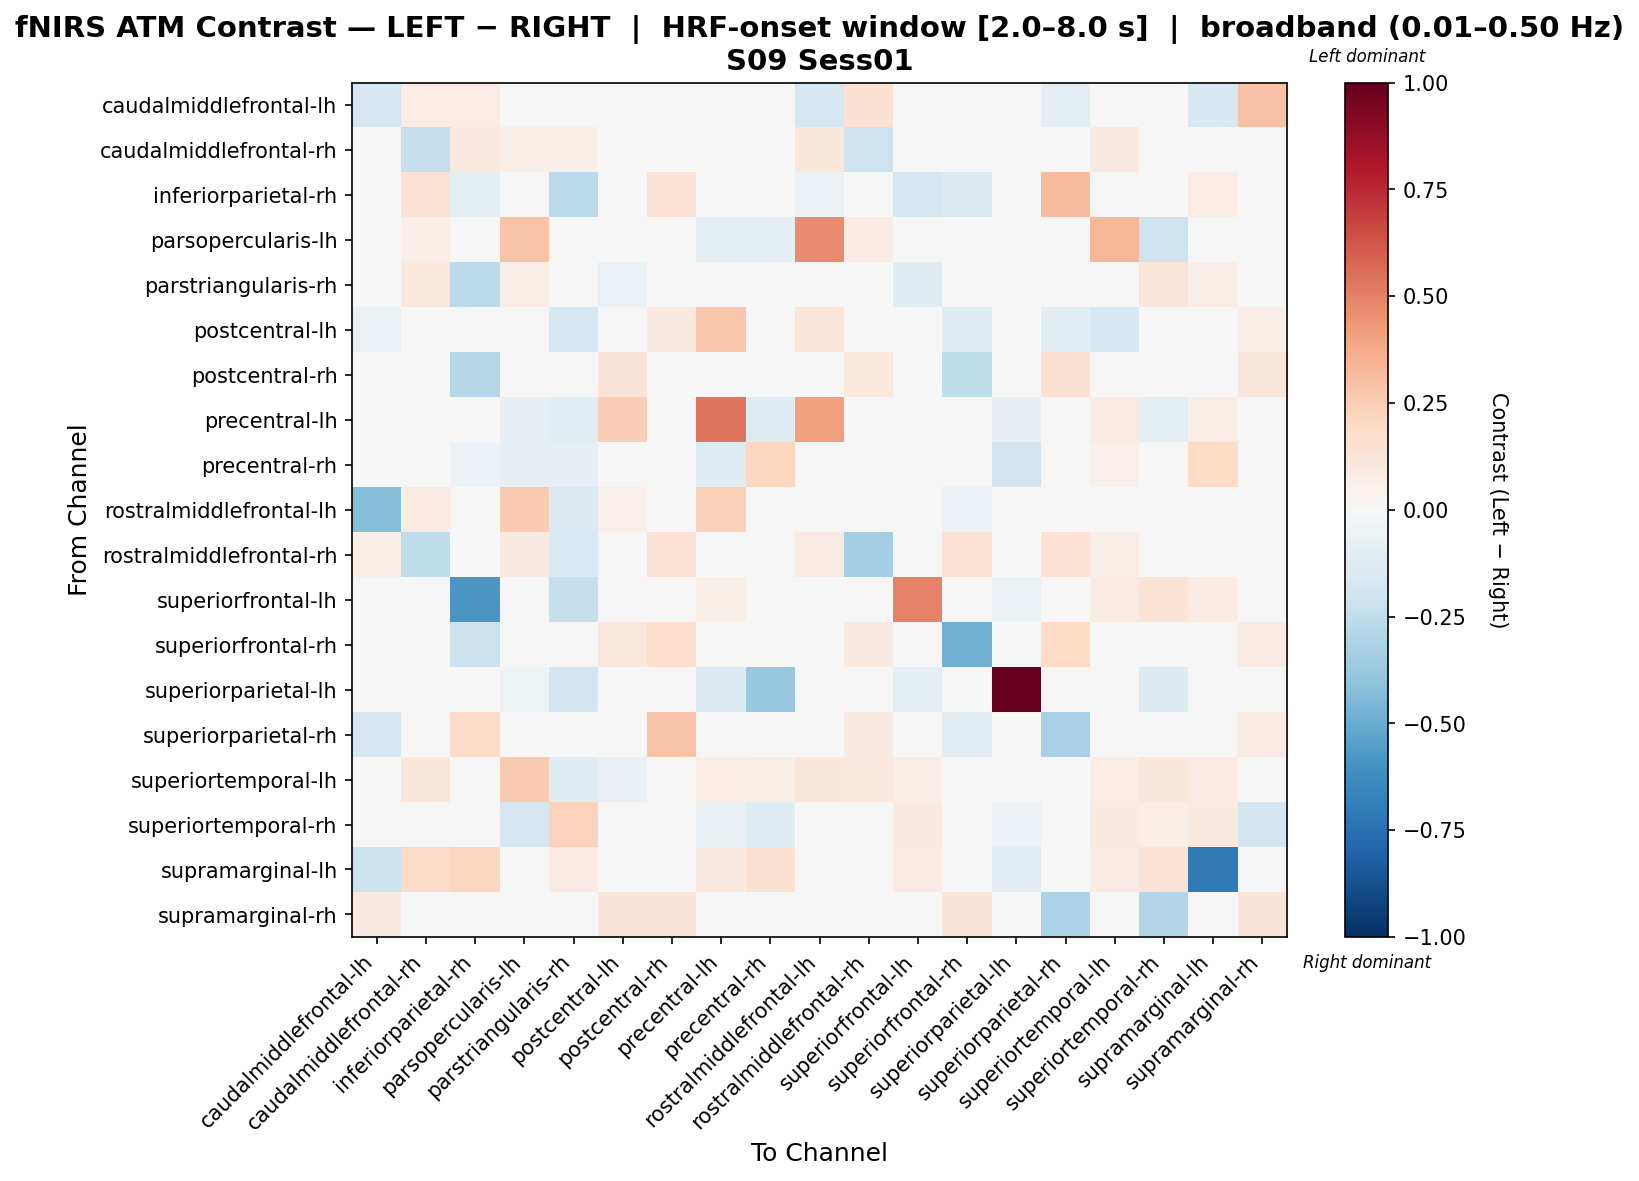

The table this chart was drawn from, first rows:
, caudalmiddlefrontal-lh, caudalmiddlefrontal-rh, inferiorparietal-rh, parsopercularis-lh, parstriangularis-rh, postcentral-lh, postcentral-rh, precentral-lh, precentral-rh, rostralmiddlefrontal-lh, rostralmiddlefrontal-rh, superiorfrontal-lh, superiorfrontal-rh, superiorparietal-lh, superiorparietal-rh, superiortemporal-lh, superiortemporal-rh, supramarginal-lh, supramarginal-rh
caudalmiddlefrontal-lh, -0.1658, 0.07559, 0.07559, 0.0, 0.0, -0.02873, 0.0, 0.0, 0.0, -0.1683, 0.1512, 0.0, 0.02926, 0.0, -0.09827, 0.0, 0.0, -0.1604, 0.2898
caudalmiddlefrontal-rh, 0.001689, -0.2286, 0.09659, 0.06147, 0.06147, 0.0, 0.0, 0.0, 0.0, 0.1142, -0.205, 0.0, 0.0, 0.0, -0.03344, 0.08781, 0.0, 0.0439, 0.0
inferiorparietal-rh, 0.03524, 0.141, -0.09993, 0.0, -0.2667, 0.01972, 0.1455, 0.0, 0.01175, -0.05645, -0.0276, -0.1651, -0.1374, 0.0, 0.3178, 0.0, 0.01175, 0.07049, 0.0
parsopercularis-lh, 0.0, 0.06687, 0.0, 0.282, -0.03062, 0.0, 0.02288, -0.09749, -0.09749, 0.4751, 0.08173, 0.0, 0.02972, -0.01337, 0.0, 0.3316, -0.2045, 0.02288, 0.0
parstriangularis-rh, 0.01473, 0.1031, -0.2589, 0.06586, -0.03013, -0.06257, 0.0, -0.0002523, 0.02363, 0.04316, 0.03029, -0.1216, -0.0187, -0.02914, 0.0, 0.01983, 0.1234, 0.06774, 0.02947
postcentral-lh, -0.06691, 0.0, 0.01721, 0.008607, -0.1683, 0.002288, 0.08607, 0.2793, 0.01932, 0.1196, 0.01932, 0.0, -0.1231, 0.0, -0.1026, -0.1596, 0.0, 0.0, 0.06886
postcentral-rh, 0.0, 0.0, -0.2864, 0.0, 0.0, 0.1283, 0.04194, 0.0, 0.0, 0.0, 0.1028, 0.0, -0.253, 0.0, 0.1523, 0.0, 0.0, 0.0, 0.114
precentral-lh, 0.0, 0.0, 0.0, -0.08197, -0.1113, 0.2454, 0.0, 0.5367, -0.1325, 0.413, 0.0, 0.02866, 0.0, -0.08481, 0.0, 0.08136, -0.09215, 0.06687, 0.0
precentral-rh, 0.0, 0.0, -0.05609, -0.08402, -0.07923, 0.03142, 0.0, -0.1282, 0.217, 0.02095, 0.0, -0.03176, 0.0, -0.1878, 0.0, 0.05237, 0.04809, 0.1973, 0.0
rostralmiddlefrontal-lh, -0.4237, 0.08201, -0.03951, 0.2603, -0.1432, 0.05356, 0.008049, 0.2346, 0.0161, -0.006525, 0.02709, 0.0, -0.06209, 0.0, 0.0, 0.0006213, 0.0161, -0.02342, 0.0
rostralmiddlefrontal-rh, 0.06209, -0.2503, 0.009992, 0.09314, -0.1524, 0.0, 0.1449, 0.0, 0.0, 0.08029, -0.3417, 0.0, 0.1449, 0.0, 0.1449, 0.06424, 0.0, 0.0, 0.0
superiorfrontal-lh, 0.0, 0.0, -0.5782, 0.01129, -0.2282, -0.02288, 0.0, 0.05645, 0.04457, 0.02258, 0.0, 0.4923, -0.02288, -0.06863, 0.0, 0.07903, 0.1355, 0.07903, 0.0
superiorfrontal-rh, 0.01746, 0.0, -0.2185, 0.0207, 0.0, 0.1048, 0.1779, 0.0, 0.0, 0.0, 0.09195, 0.0, -0.477, 0.0, 0.1998, 0.0, 0.0, 0.0, 0.08279
superiorparietal-lh, 0.0, 0.0, 0.0, -0.05114, -0.1847, 0.0, 0.0, -0.1364, -0.3778, 0.0, 0.0, -0.09659, 0.0, 1.0, 0.0, 0.0, -0.1364, -0.01705, 0.0
superiorparietal-rh, -0.1706, 0.0, 0.1949, 0.0, 0.0, -0.04285, 0.282, 0.0, 0.0, 0.0, 0.09107, 0.0, -0.1115, 0.0, -0.3229, 0.0, 0.0, 0.0, 0.07994
superiortemporal-lh, 0.0, 0.1098, 0.0, 0.2619, -0.1205, -0.07244, 0.0, 0.07703, 0.05502, 0.1163, 0.104, 0.06602, 0.0, 0.0, 0.0, 0.07739, 0.11, 0.08482, 0.0
superiortemporal-rh, 0.0, 0.0, 0.0, -0.1707, 0.233, 0.0, 0.0, -0.07584, -0.1177, 0.0183, 0.0, 0.09151, 0.0, -0.05995, 0.0, 0.1007, 0.06632, 0.1007, -0.1863
supramarginal-lh, -0.2115, 0.1902, 0.2173, 0.01402, 0.08413, 0.0, 0.0, 0.09815, 0.1516, -0.0415, 0.0, 0.08413, 0.0, -0.1043, 0.0, 0.08469, 0.1402, -0.7071, 0.0
supramarginal-rh, 0.08693, 0.0, 0.0, 0.0, 0.0, 0.1264, 0.1264, 0.0, 0.0, 0.0, 0.0, 0.0, 0.1264, 0.0, -0.3082, 0.0, -0.2898, 0.0, 0.1317
